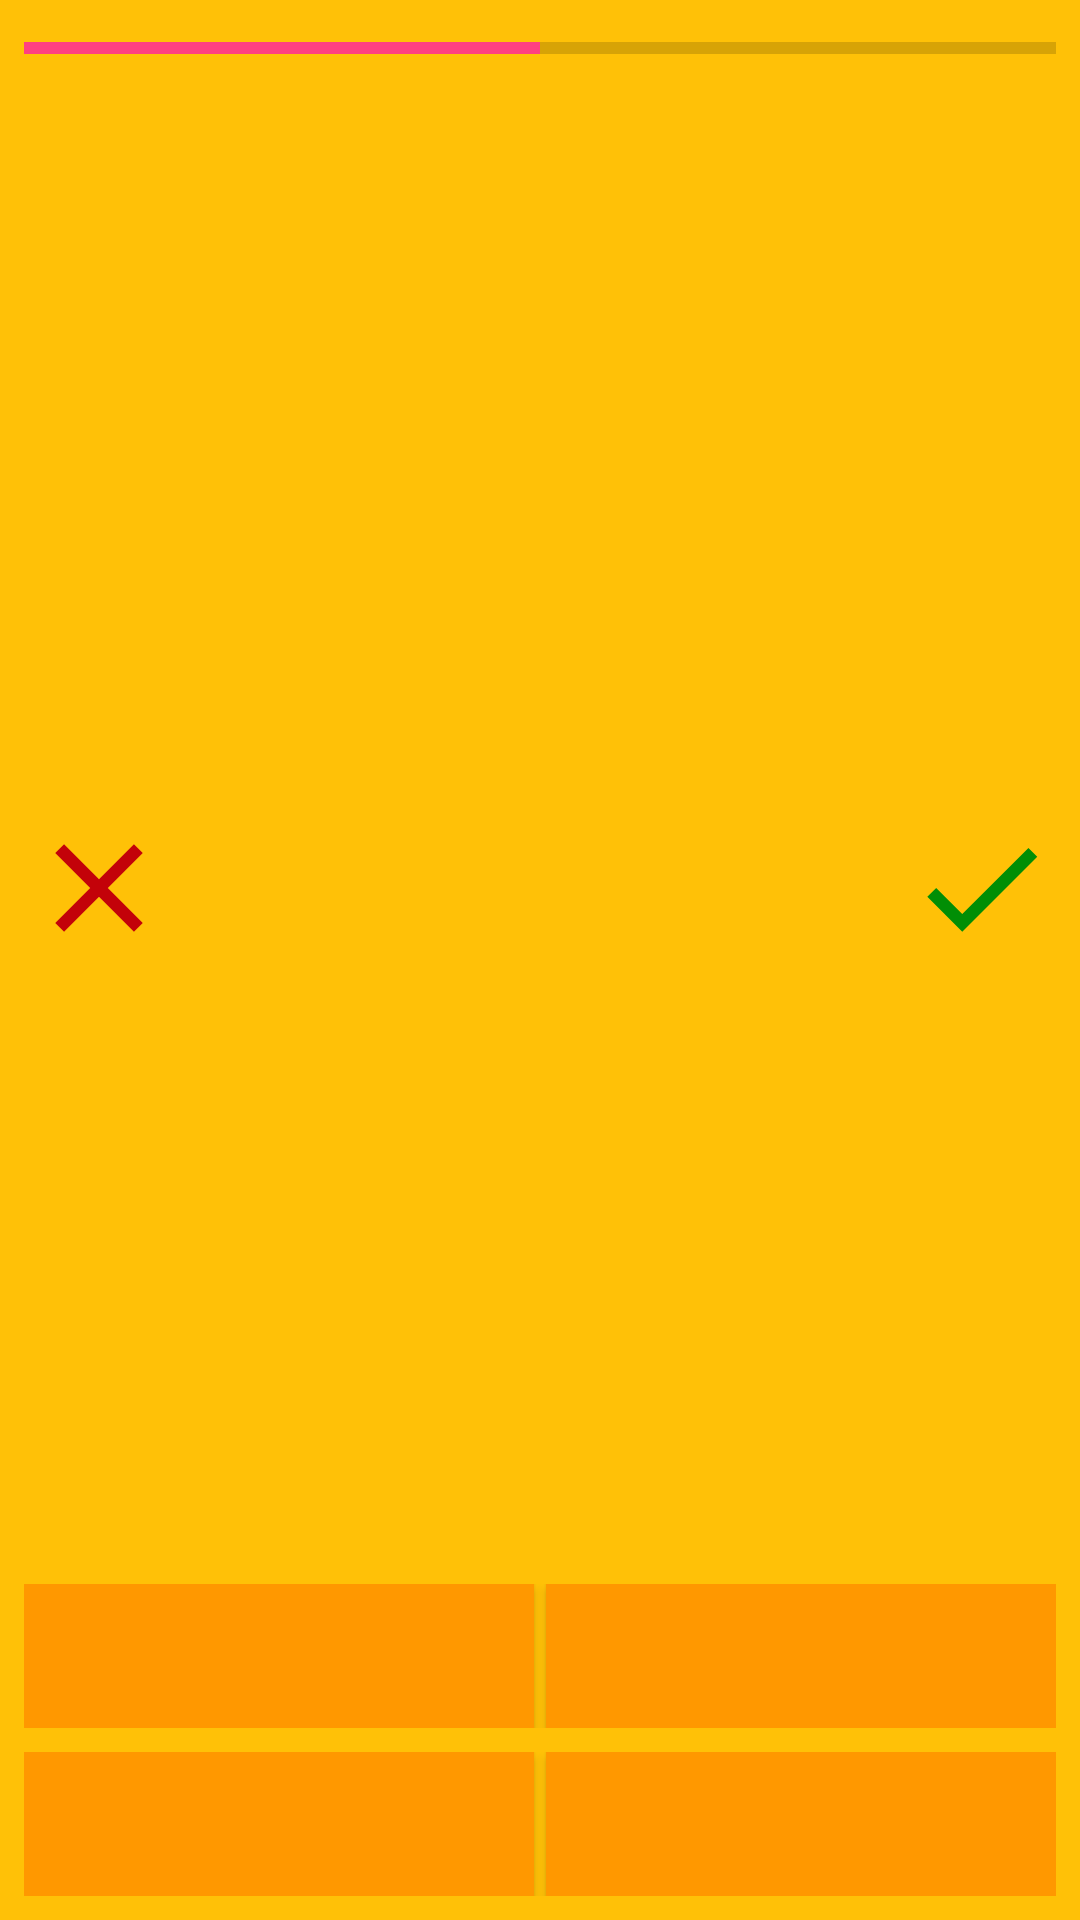

The Android layout XML behind this screen, and the referenced resources:
<!-- AndroidManifest.xml: application theme AppTheme -->
<!-- res/layout/activity_playground.xml -->
<?xml version="1.0" encoding="utf-8"?>
<android.support.constraint.ConstraintLayout
    xmlns:android="http://schemas.android.com/apk/res/android"
    xmlns:app="http://schemas.android.com/apk/res-auto"
    xmlns:tools="http://schemas.android.com/tools"
    android:layout_width="match_parent"
    android:layout_height="match_parent"
    android:id="@+id/playground"
    android:background="#ffc107"
    android:orientation="vertical"
    tools:context=".playground">

    <ProgressBar
        android:id="@+id/progressBar"
        style="?android:attr/progressBarStyleHorizontal"
        android:layout_width="match_parent"
        android:progress="50"
        android:layout_height="wrap_content"
        android:layout_marginEnd="8dp"
        android:layout_marginStart="8dp"
        android:layout_marginTop="8dp"
        app:layout_constraintEnd_toEndOf="parent"
        app:layout_constraintStart_toStartOf="parent"
        app:layout_constraintTop_toTopOf="parent"/>

    <LinearLayout
        android:id="@+id/question_view"
        android:layout_width="match_parent"
        android:layout_height="wrap_content"
        android:layout_marginEnd="8dp"
        android:layout_marginStart="8dp"
        android:layout_marginTop="8dp"
        android:orientation="vertical"
        android:padding="20dp"
        app:layout_constraintEnd_toEndOf="parent"
        app:layout_constraintStart_toStartOf="parent"
        app:layout_constraintTop_toBottomOf="@+id/progressBar"
        >


        <TextView
            android:id="@+id/question"
            android:layout_width="wrap_content"
            android:layout_height="wrap_content"
            android:textSize="24sp"/>

    </LinearLayout>

    <GridLayout
        android:layout_width="match_parent"
        android:layout_height="wrap_content"
        android:layout_marginBottom="8dp"
        android:layout_marginEnd="8dp"
        android:layout_marginStart="8dp"
        android:layout_marginTop="8dp"
        android:orientation="horizontal"
        app:layout_constraintBottom_toTopOf="@+id/linearLayout2"
        app:layout_constraintEnd_toEndOf="parent"
        app:layout_constraintStart_toStartOf="parent"
        app:layout_constraintTop_toBottomOf="@+id/question_view">

        <ImageView
            android:layout_width="wrap_content"
            android:layout_height="wrap_content"
            android:layout_column="0"
            android:layout_gravity="left"
            android:layout_row="0"
            android:src="@drawable/ic_wrong"/>

        <ImageView
            android:layout_width="wrap_content"
            android:layout_height="wrap_content"
            android:layout_column="1"
            android:layout_gravity="right"
            android:layout_row="0"
            android:src="@drawable/ic_correct"/>

        <TextView
            android:id="@+id/wrongs"
            android:layout_width="wrap_content"
            android:layout_height="wrap_content"
            android:layout_column="0"
            android:layout_gravity="left"
            android:layout_marginLeft="15dp"
            android:layout_row="1"
            android:textSize="30sp"/>

        <TextView
            android:id="@+id/corrects"
            android:layout_width="wrap_content"
            android:layout_height="wrap_content"
            android:layout_column="1"
            android:layout_gravity="right"
            android:layout_marginRight="15dp"
            android:layout_row="1"
            android:textSize="30sp"/>

    </GridLayout>

    <LinearLayout
        android:id="@+id/linearLayout2"
        android:layout_width="0dp"
        android:layout_height="wrap_content"
        android:layout_marginBottom="8dp"
        android:layout_marginEnd="8dp"
        android:layout_marginStart="8dp"
        android:orientation="horizontal"
        android:weightSum="1"
        app:layout_constraintBottom_toTopOf="@+id/linearLayout"
        app:layout_constraintEnd_toEndOf="parent"
        app:layout_constraintStart_toStartOf="parent">

        <Button
            android:id="@+id/option1"
            android:layout_width="wrap_content"
            android:layout_height="wrap_content"
            style="@style/question_btns"
            android:layout_marginRight="2dp"
            android:onClick="option_one"/>

        <Button
            android:id="@+id/option2"
            android:layout_width="wrap_content"
            android:layout_height="wrap_content"
            style="@style/question_btns"
            android:layout_marginLeft="2dp"
            android:onClick="option_two"/>

    </LinearLayout>

    <LinearLayout
        android:id="@+id/linearLayout"
        android:layout_width="0dp"
        android:layout_height="wrap_content"
        android:layout_marginBottom="8dp"
        android:layout_marginEnd="8dp"
        android:layout_marginStart="8dp"
        android:orientation="horizontal"
        android:weightSum="1"
        app:layout_constraintBottom_toBottomOf="parent"
        app:layout_constraintEnd_toEndOf="parent"
        app:layout_constraintStart_toStartOf="parent">

        <Button
            android:id="@+id/option3"
            android:layout_width="wrap_content"
            android:layout_height="wrap_content"
            style="@style/question_btns"
            android:layout_marginRight="2dp"
            android:onClick="option_three"/>

        <Button
            android:id="@+id/option4"
            android:layout_width="wrap_content"
            android:layout_height="wrap_content"
            style="@style/question_btns"
            android:layout_marginLeft="2dp"
            android:onClick="option_four"/>

    </LinearLayout>




</android.support.constraint.ConstraintLayout>
<!-- resources referenced by this layout -->
<resources>
  <!-- drawable ic_correct (drawable) -->
  <vector android:height="50dp" android:tint="#018E05"
      android:viewportHeight="24.0" android:viewportWidth="24.0"
      android:width="50dp" xmlns:android="http://schemas.android.com/apk/res/android">
      <path android:fillColor="#FF000000" android:pathData="M9,16.17L4.83,12l-1.42,1.41L9,19 21,7l-1.41,-1.41z"/>
  </vector>
  <!-- drawable ic_wrong (drawable) -->
  <vector android:height="50dp" android:tint="#C30209"
      android:viewportHeight="24.0" android:viewportWidth="24.0"
      android:width="50dp" xmlns:android="http://schemas.android.com/apk/res/android">
      <path android:fillColor="#FF000000" android:pathData="M19,6.41L17.59,5 12,10.59 6.41,5 5,6.41 10.59,12 5,17.59 6.41,19 12,13.41 17.59,19 19,17.59 13.41,12z"/>
  </vector>
  <style name="question_btns">
      <item name="android:layout_weight">0.5</item>
      <item name="android:background">#FF9800</item>
      <item name="android:textStyle">bold</item>
      <item name="android:textSize">12sp</item>
      <item name="android:textColor">#96ffffff</item>
  </style>
  <style name="AppTheme" parent="Theme.AppCompat.Light.DarkActionBar">
          
          <item name="colorPrimary">@color/colorPrimary</item>
          <item name="colorPrimaryDark">@color/colorPrimaryDark</item>
          <item name="colorAccent">@color/colorAccent</item>
      </style>
  <color name="colorPrimary">#252525</color>
  <color name="colorPrimaryDark">#B1CF00</color>
  <color name="colorAccent">#FF4081</color>
</resources>
